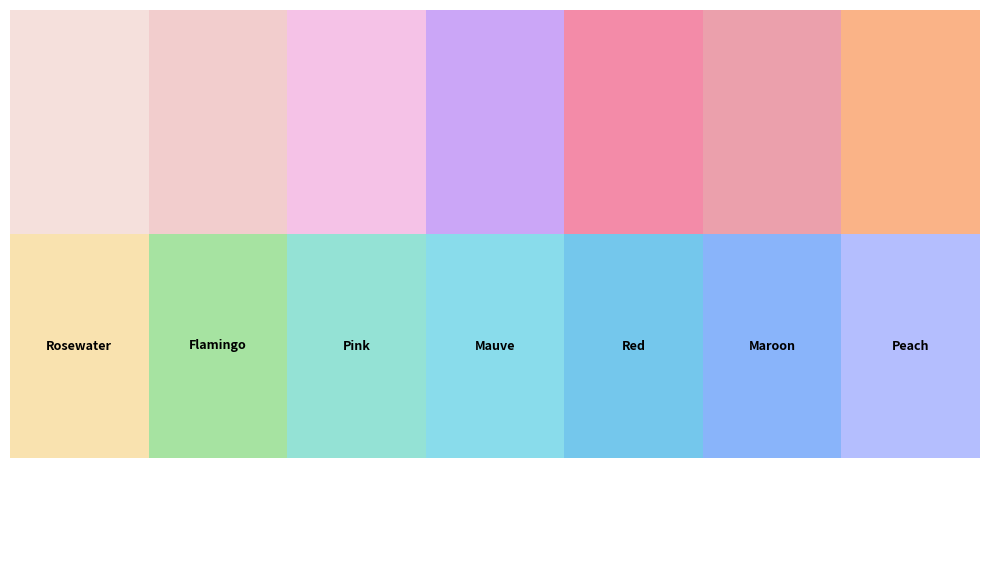

The script that saved this image:
import matplotlib.pyplot as plt

# Catppuccin Mocha accent colors (from official palette)
accents = {
    "Rosewater": "#f5e0dc",
    "Flamingo":  "#f2cdcd",
    "Pink":      "#f5c2e7",
    "Mauve":     "#cba6f7",
    "Red":       "#f38ba8",
    "Maroon":    "#eba0ac",
    "Peach":     "#fab387",
    "Yellow":    "#f9e2af",
    "Green":     "#a6e3a1",
    "Teal":      "#94e2d5",
    "Sky":       "#89dceb",
    "Sapphire":  "#74c7ec",
    "Blue":      "#89b4fa",  # <- Default
    "Lavender":  "#b4befe"
}

# Draw grid
fig, ax = plt.subplots(figsize=(10, 6))
ax.set_xlim(0, 7)
ax.set_ylim(0, 2)
ax.axis("off")

for i, (name, hexval) in enumerate(accents.items()):
    row = i // 7
    col = i % 7
    rect = plt.Rectangle((col, 1-row), 1, 1, facecolor=hexval)
    ax.add_patch(rect)
    ax.text(col+0.5, 1-row-0.5, name, ha="center", va="center",
            fontsize=9, color="black" if row==0 else "white",
            weight="bold")

plt.tight_layout()
plt.savefig("catppuccin_mocha_grid.png", dpi=150)
print("Saved preview as catppuccin_mocha_grid.png")